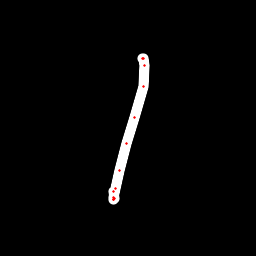

The table this chart was drawn from, first rows:
x, y, hover, eod
142.4, 58.03, 0.0, 0.0
142.8, 58.06, 0.0, 0.0
143.1, 58.19, 0.0, 0.0
144.3, 65.51, 0.0, 0.0
143.7, 86.98, 0.0, 0.0
134.9, 117.7, 0.0, 0.0
126.9, 143.8, 0.0, 0.0
119.3, 170.6, 0.0, 0.0
115.1, 188.3, 0.0, 0.0
113.8, 197.5, 0.0, 0.0
113.8, 199.6, 0.0, 0.0
113.9, 199.3, 0.0, 0.0
114, 198.7, 0.0, 0.0
113.5, 191.8, 0.0, 1.0
